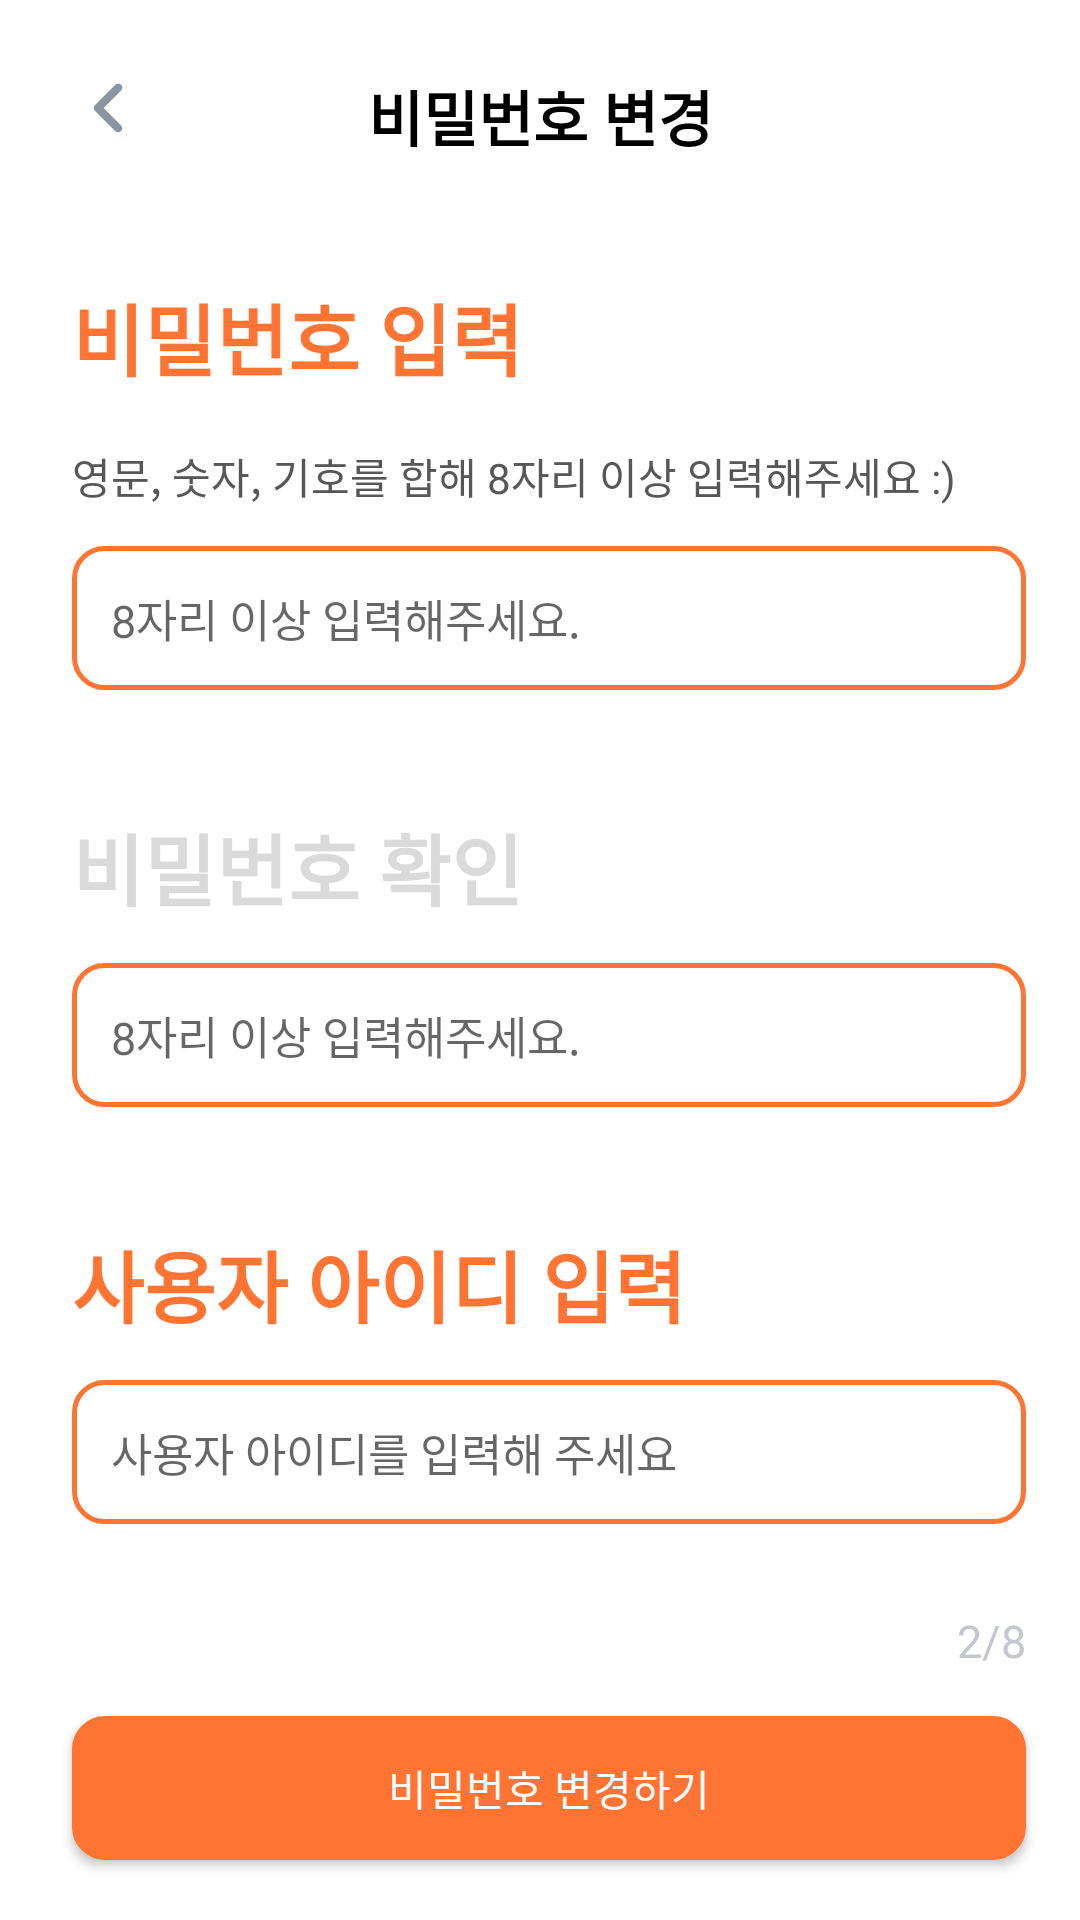

Here is an Android app screen rendered from its layout file. Give the layout XML and the strings, colors and styles it references.
<!-- AndroidManifest.xml: application theme Theme.VATE -->
<!-- res/layout/edit_password_activity.xml -->
<?xml version="1.0" encoding="utf-8"?>
<androidx.constraintlayout.widget.ConstraintLayout xmlns:android="http://schemas.android.com/apk/res/android"
    xmlns:app="http://schemas.android.com/apk/res-auto"
    xmlns:tools="http://schemas.android.com/tools"
    android:layout_width="match_parent"
    android:layout_height="match_parent">

    <TextView
        android:id="@+id/editPasswordInfoText"
        android:layout_width="wrap_content"
        android:layout_height="wrap_content"
        android:layout_marginTop="24dp"
        android:fontFamily="@font/pretendard"
        android:text="비밀번호 변경"
        android:textColor="@color/black"
        android:textSize="20sp"
        android:textStyle="bold"
        app:layout_constraintLeft_toLeftOf="parent"
        app:layout_constraintRight_toRightOf="parent"
        app:layout_constraintTop_toTopOf="parent" />


    <ImageButton
        android:id="@+id/backPage"
        android:layout_width="wrap_content"
        android:layout_height="wrap_content"
        android:background="@color/white"
        android:src="@drawable/ic_icon_arrow_left_small_mono"
        app:layout_constraintStart_toStartOf="@id/passwordLabel"
        app:layout_constraintTop_toTopOf="@+id/editPasswordInfoText" />

    <TextView
        android:id="@+id/passwordLabel"
        android:layout_width="wrap_content"
        android:layout_height="wrap_content"
        android:layout_marginLeft="24dp"
        android:layout_marginTop="40dp"
        android:fontFamily="@font/pretendard"
        android:text="비밀번호 입력"
        android:textColor="#FF7433"
        android:textSize="26sp"
        android:textStyle="bold"
        app:layout_constraintLeft_toLeftOf="parent"
        app:layout_constraintTop_toBottomOf="@+id/editPasswordInfoText" />

    <TextView
        android:id="@+id/passwordInfo"
        android:layout_width="wrap_content"
        android:layout_height="wrap_content"
        android:layout_marginTop="17dp"
        android:fontFamily="@font/pretendard"
        android:text="영문, 숫자, 기호를 합해 8자리 이상 입력해주세요 :)"
        android:textColor="#575757"
        app:layout_constraintStart_toStartOf="@+id/passwordLabel"
        app:layout_constraintTop_toBottomOf="@+id/passwordLabel" />

    <EditText
        android:id="@+id/password"
        android:layout_width="0dp"
        android:layout_height="wrap_content"
        android:layout_marginTop="13dp"
        android:layout_marginEnd="18dp"
        android:background="@drawable/round_corner_input_text"
        android:ems="10"
        android:hint="8자리 이상 입력해주세요."
        android:imeOptions="actionDone"
        android:inputType="textPassword"
        android:singleLine="true"
        android:textColor="@color/black"
        android:textSize="15dp"
        app:layout_constraintEnd_toEndOf="parent"
        app:layout_constraintStart_toStartOf="@+id/passwordLabel"
        app:layout_constraintTop_toBottomOf="@+id/passwordInfo" />

    <TextView
        android:id="@+id/passwordInfoText"
        android:layout_width="wrap_content"
        android:layout_height="wrap_content"
        android:layout_marginTop="40dp"
        android:fontFamily="@font/pretendard"
        android:text="비밀번호 확인"
        android:textColor="#DADADA"
        android:textSize="26sp"
        android:textStyle="bold"
        app:layout_constraintStart_toStartOf="@+id/passwordLabel"
        app:layout_constraintTop_toBottomOf="@+id/password" />

    <EditText
        android:id="@+id/passwordValidation"
        android:layout_width="0dp"
        android:layout_height="wrap_content"
        android:layout_marginTop="13dp"
        android:layout_marginEnd="18dp"
        android:background="@drawable/round_corner_input_text"
        android:hint="8자리 이상 입력해주세요."
        android:imeOptions="actionDone"
        android:inputType="textPassword"
        android:singleLine="true"
        android:textColor="@color/black"
        android:textSize="15dp"
        app:layout_constraintEnd_toEndOf="parent"
        app:layout_constraintStart_toStartOf="@+id/passwordLabel"
        app:layout_constraintTop_toBottomOf="@+id/passwordInfoText" />

    <TextView
        android:id="@+id/userNameText"
        android:layout_width="wrap_content"
        android:layout_height="wrap_content"
        android:layout_marginTop="40dp"
        android:fontFamily="@font/pretendard"
        android:text="사용자 아이디 입력"
        android:textColor="@color/VATE"
        android:textSize="26sp"
        android:textStyle="bold"
        app:layout_constraintStart_toStartOf="@+id/passwordValidation"
        app:layout_constraintTop_toBottomOf="@+id/passwordValidation" />

    <EditText
        android:id="@+id/enterUserName"
        android:layout_width="0dp"
        android:layout_height="wrap_content"
        android:layout_marginTop="13dp"
        android:layout_marginEnd="18dp"
        android:background="@drawable/round_corner_input_text"
        android:imeOptions="actionDone"
        android:singleLine="true"
        android:hint="사용자 아이디를 입력해 주세요"
        android:textColor="@color/black"
        android:textSize="15dp"
        app:layout_constraintEnd_toEndOf="parent"
        app:layout_constraintStart_toStartOf="@+id/userNameText"
        app:layout_constraintTop_toBottomOf="@+id/userNameText" />

    <TextView
        android:id="@+id/pageNumber"
        android:layout_width="wrap_content"
        android:layout_height="wrap_content"
        android:layout_marginTop="15dp"
        android:layout_marginBottom="15dp"
        android:text="2/8"
        android:textColor="#C4C8CE"
        android:textSize="15sp"
        app:layout_constraintBottom_toTopOf="@+id/editPasswordButton"
        app:layout_constraintRight_toRightOf="@+id/passwordValidation" />


    <androidx.appcompat.widget.AppCompatButton
        android:id="@+id/editPasswordButton"
        android:layout_width="0dp"
        android:layout_height="wrap_content"
        android:layout_marginBottom="20dp"
        android:background="@drawable/continue_button"
        android:fontFamily="@font/pretendard"
        android:text="비밀번호 변경하기"
        android:textColor="#FFFFFF"
        app:layout_constraintBottom_toBottomOf="parent"
        app:layout_constraintEnd_toEndOf="@+id/passwordValidation"

        app:layout_constraintStart_toStartOf="@+id/passwordValidation" />

</androidx.constraintlayout.widget.ConstraintLayout>
<!-- resources referenced by this layout -->
<resources>
  <color name="VATE">#FF7433</color>
  <color name="black">#FF000000</color>
  <color name="white">#FFFFFFFF</color>
  <!-- drawable continue_button (drawable) -->
  <?xml version="1.0" encoding="UTF-8"?>
  <shape xmlns:android="http://schemas.android.com/apk/res/android"
      android:id="@+id/shape_my">
      <stroke
          android:width="2dp"
          android:color="#FF7433" />
      <padding
          android:bottom="5dp"
          android:left="5dp"
          android:right="5dp"
          android:top="5dp" />
      <corners android:radius="10dp" />
      <solid android:color="#FF7433" />
  </shape>
  <!-- drawable ic_icon_arrow_left_small_mono (drawable) -->
  <vector xmlns:android="http://schemas.android.com/apk/res/android"
      android:width="24dp"
      android:height="24dp"
      android:viewportWidth="24"
      android:viewportHeight="24">
    <path
        android:pathData="M15.375,20.1C15.1977,20.1001 15.0222,20.0651 14.8584,19.9972C14.6947,19.9292 14.546,19.8296 14.421,19.704L7.6709,12.954C7.5455,12.8286 7.4461,12.6798 7.3782,12.516C7.3103,12.3521 7.2754,12.1765 7.2754,11.9992C7.2754,11.8219 7.3103,11.6463 7.3782,11.4825C7.4461,11.3187 7.5455,11.1698 7.6709,11.0445L14.421,4.2945C14.5453,4.1648 14.6944,4.0612 14.8593,3.9898C15.0242,3.9184 15.2018,3.8807 15.3815,3.8789C15.5612,3.877 15.7395,3.9111 15.9058,3.979C16.0722,4.0469 16.2233,4.1474 16.3504,4.2746C16.4774,4.4017 16.5778,4.5529 16.6456,4.7193C16.7134,4.8858 16.7473,5.0641 16.7453,5.2438C16.7433,5.4235 16.7055,5.601 16.634,5.7659C16.5625,5.9307 16.4588,6.0797 16.329,6.204L10.5345,12L16.329,17.7945C16.518,17.9832 16.6469,18.2238 16.6992,18.4857C16.7514,18.7477 16.7248,19.0193 16.6227,19.2662C16.5205,19.513 16.3475,19.724 16.1254,19.8724C15.9032,20.0208 15.6421,20.1 15.375,20.1Z"
        android:fillColor="#8B95A1"
        android:fillType="evenOdd"/>
  </vector>
  <!-- drawable round_corner_input_text (drawable) -->
  <?xml version="1.0" encoding="UTF-8"?>
  <shape xmlns:android="http://schemas.android.com/apk/res/android"
      android:id="@+id/shape_my">
      <stroke
          android:width="1.5dp"
          android:color="#FF7433" />
      <padding
          android:bottom="13dp"
          android:left="13dp"
          android:right="13dp"
          android:top="13dp" />
      <corners android:radius="10dp" />
      <solid android:color="@color/white" />
  </shape>
  <style name="Theme.VATE" parent="Theme.MaterialComponents.DayNight.NoActionBar">
          
          <item name="colorPrimary">@color/orange</item>
          <item name="colorPrimaryVariant">@color/white</item>
          <item name="colorOnPrimary">@color/white</item>
          
          <item name="colorSecondary">@color/teal_200</item>
          <item name="colorSecondaryVariant">@color/teal_700</item>
          <item name="colorOnSecondary">@color/black</item>
          
          <item name="android:windowLightStatusBar" tools:targetApi="m">true</item>
          <item name="android:statusBarColor">@android:color/transparent</item>
          <item name="android:navigationBarColor">@android:color/transparent</item>
          <item name="android:enforceNavigationBarContrast" tools:targetApi="q">false</item>
          <item name="android:enforceStatusBarContrast" tools:targetApi="q">false</item>
          
          <item name="colorControlHighlight">@color/VATE</item>
      </style>
  <color name="orange">#F67831</color>
  <color name="teal_200">#FF03DAC5</color>
  <color name="teal_700">#FF018786</color>
</resources>
